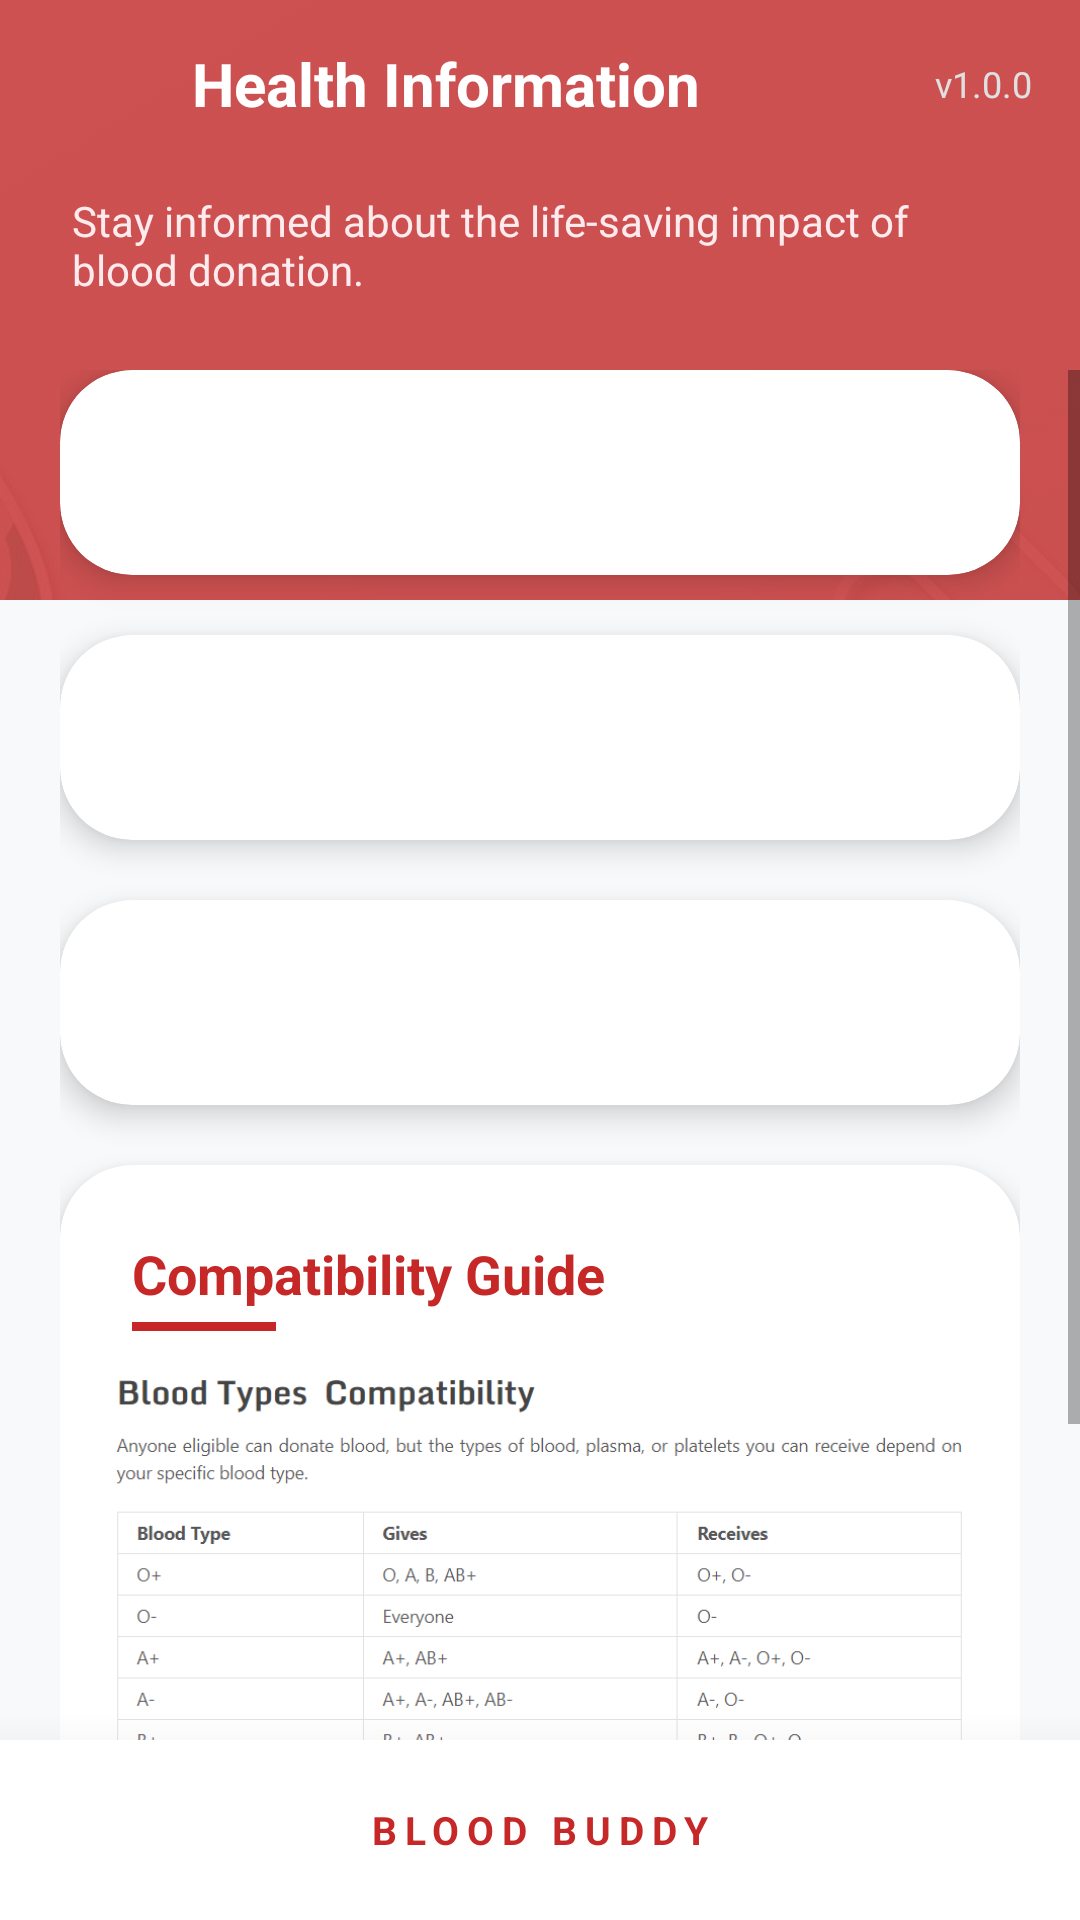

Write the Android layout XML for this screen, with the resource values it uses.
<!-- AndroidManifest.xml: application theme Theme.MyApplication -->
<!-- res/layout/information.xml -->
<?xml version="1.0" encoding="utf-8"?>
<androidx.constraintlayout.widget.ConstraintLayout xmlns:android="http://schemas.android.com/apk/res/android"
    xmlns:app="http://schemas.android.com/apk/res-auto"
    xmlns:tools="http://schemas.android.com/tools"
    android:layout_width="match_parent"
    android:layout_height="match_parent"
    android:background="#F8F9FB">

    
    <View
        android:id="@+id/header_accent"
        android:layout_width="match_parent"
        android:layout_height="200dp"
        android:background="@color/colorPrimary"
        app:layout_constraintTop_toTopOf="parent" />

    
    <ImageView
        android:layout_width="match_parent"
        android:layout_height="200dp"
        android:alpha="0.2"
        android:scaleType="centerCrop"
        android:src="@drawable/login2"
        app:layout_constraintTop_toTopOf="parent" />

    
    <androidx.appcompat.widget.Toolbar
        android:id="@+id/toolbar"
        android:layout_width="match_parent"
        android:layout_height="?attr/actionBarSize"
        app:contentInsetStart="0dp"
        app:layout_constraintTop_toTopOf="parent">

        <RelativeLayout
            android:layout_width="match_parent"
            android:layout_height="match_parent">

            <ImageView
                android:id="@+id/imageView10"
                android:layout_width="48dp"
                android:layout_height="48dp"
                android:layout_centerVertical="true"
                android:layout_marginStart="8dp"
                android:background="?attr/selectableItemBackgroundBorderless"
                android:padding="12dp"
                app:srcCompat="@drawable/baseline_arrow_back_24"
                app:tint="@color/white" />

            <TextView
                android:layout_width="wrap_content"
                android:layout_height="wrap_content"
                android:layout_centerVertical="true"
                android:layout_marginStart="8dp"
                android:layout_toEndOf="@id/imageView10"
                android:text="Health Information"
                android:textColor="@color/white"
                android:textSize="20sp"
                android:textStyle="bold" />

            <TextView
                android:layout_width="wrap_content"
                android:layout_height="wrap_content"
                android:layout_alignParentEnd="true"
                android:layout_centerVertical="true"
                android:layout_marginEnd="16dp"
                android:text="v1.0.0"
                android:textColor="#E0E0E0"
                android:textSize="12sp" />
        </RelativeLayout>
    </androidx.appcompat.widget.Toolbar>

    <TextView
        android:id="@+id/header_subtitle"
        android:layout_width="0dp"
        android:layout_height="wrap_content"
        android:layout_marginHorizontal="24dp"
        android:layout_marginTop="8dp"
        android:text="Stay informed about the life-saving impact of blood donation."
        android:textColor="#FFEBEE"
        android:textSize="14sp"
        app:layout_constraintEnd_toEndOf="parent"
        app:layout_constraintStart_toStartOf="parent"
        app:layout_constraintTop_toBottomOf="@id/toolbar" />

    <ScrollView
        android:layout_width="match_parent"
        android:layout_height="0dp"
        android:layout_marginTop="24dp"
        android:clipToPadding="false"
        android:paddingBottom="32dp"
        app:layout_constraintBottom_toTopOf="@+id/footer_nav"
        app:layout_constraintTop_toBottomOf="@id/header_subtitle">

        <LinearLayout
            android:layout_width="match_parent"
            android:layout_height="wrap_content"
            android:orientation="vertical"
            android:paddingHorizontal="20dp">

            
            <com.google.android.material.card.MaterialCardView
                android:layout_width="match_parent"
                android:layout_height="wrap_content"
                android:layout_marginBottom="20dp"
                app:cardBackgroundColor="@color/white"
                app:cardCornerRadius="24dp"
                app:cardElevation="6dp"
                app:strokeWidth="0dp">

                <LinearLayout
                    android:layout_width="match_parent"
                    android:layout_height="wrap_content"
                    android:orientation="vertical"
                    android:padding="24dp">

                    <TextView
                        android:id="@+id/textView10"
                        android:layout_width="match_parent"
                        android:layout_height="wrap_content"
                        android:lineSpacingExtra="8dp"
                        android:textColor="#1A1A1A"
                        android:textSize="15sp" />
                </LinearLayout>
            </com.google.android.material.card.MaterialCardView>

            
            <com.google.android.material.card.MaterialCardView
                android:layout_width="match_parent"
                android:layout_height="wrap_content"
                android:layout_marginBottom="20dp"
                app:cardBackgroundColor="@color/white"
                app:cardCornerRadius="24dp"
                app:cardElevation="6dp"
                app:strokeWidth="0dp">

                <LinearLayout
                    android:layout_width="match_parent"
                    android:layout_height="wrap_content"
                    android:orientation="vertical"
                    android:padding="24dp">

                    <TextView
                        android:id="@+id/textView8"
                        android:layout_width="match_parent"
                        android:layout_height="wrap_content"
                        android:lineSpacingExtra="8dp"
                        android:textColor="#1A1A1A"
                        android:textSize="15sp" />
                </LinearLayout>
            </com.google.android.material.card.MaterialCardView>

            
            <com.google.android.material.card.MaterialCardView
                android:layout_width="match_parent"
                android:layout_height="wrap_content"
                android:layout_marginBottom="20dp"
                app:cardBackgroundColor="@color/white"
                app:cardCornerRadius="24dp"
                app:cardElevation="6dp"
                app:strokeWidth="0dp">

                <LinearLayout
                    android:layout_width="match_parent"
                    android:layout_height="wrap_content"
                    android:orientation="vertical"
                    android:padding="24dp">

                    <TextView
                        android:id="@+id/textView7"
                        android:layout_width="match_parent"
                        android:layout_height="wrap_content"
                        android:lineSpacingExtra="8dp"
                        android:textColor="#1A1A1A"
                        android:textSize="15sp" />
                </LinearLayout>
            </com.google.android.material.card.MaterialCardView>

            
            <com.google.android.material.card.MaterialCardView
                android:layout_width="match_parent"
                android:layout_height="wrap_content"
                android:layout_marginBottom="20dp"
                app:cardBackgroundColor="@color/white"
                app:cardCornerRadius="24dp"
                app:cardElevation="6dp"
                app:strokeWidth="0dp">

                <LinearLayout
                    android:layout_width="match_parent"
                    android:layout_height="wrap_content"
                    android:orientation="vertical">

                    <TextView
                        android:layout_width="wrap_content"
                        android:layout_height="wrap_content"
                        android:paddingHorizontal="24dp"
                        android:paddingTop="24dp"
                        android:text="Compatibility Guide"
                        android:textColor="@color/colorPrimary"
                        android:textSize="18sp"
                        android:textStyle="bold" />

                    <View
                        android:layout_width="48dp"
                        android:layout_height="3dp"
                        android:layout_marginStart="24dp"
                        android:layout_marginTop="4dp"
                        android:layout_marginBottom="12dp"
                        android:background="@color/colorPrimary" />

                    <ImageView
                        android:id="@+id/imageView4"
                        android:layout_width="match_parent"
                        android:layout_height="wrap_content"
                        android:layout_marginHorizontal="16dp"
                        android:layout_marginBottom="24dp"
                        android:adjustViewBounds="true"
                        android:scaleType="fitCenter"
                        android:src="@drawable/sc" />
                </LinearLayout>
            </com.google.android.material.card.MaterialCardView>

        </LinearLayout>
    </ScrollView>

    
    <com.google.android.material.card.MaterialCardView
        android:id="@+id/footer_nav"
        android:layout_width="match_parent"
        android:layout_height="60dp"
        app:cardCornerRadius="0dp"
        app:cardElevation="24dp"
        app:layout_constraintBottom_toBottomOf="parent">

        <RelativeLayout
            android:layout_width="match_parent"
            android:layout_height="match_parent"
            android:background="@color/white">

            <TextView
                android:layout_width="wrap_content"
                android:layout_height="wrap_content"
                android:layout_centerInParent="true"
                android:letterSpacing="0.2"
                android:text="BLOOD BUDDY"
                android:textColor="@color/colorPrimary"
                android:textSize="13sp"
                android:textStyle="bold" />
        </RelativeLayout>
    </com.google.android.material.card.MaterialCardView>

</androidx.constraintlayout.widget.ConstraintLayout>
<!-- resources referenced by this layout -->
<resources>
  <color name="colorPrimary">#C62828</color>
  <color name="white">#FFFFFFFF</color>
  <!-- drawable login2: jpg bitmap (drawable, 22932 bytes) -->
  <!-- drawable sc: png bitmap (drawable, 28024 bytes) -->
  <style name="Theme.MyApplication" parent="Theme.MaterialComponents.Light.NoActionBar">
          
          <item name="colorPrimary">#C62828</item>
          <item name="colorPrimaryVariant">#8E0000</item>
          <item name="colorOnPrimary">@color/white</item>
  
          
          <item name="colorSecondary">#C62828</item>
          <item name="colorSecondaryVariant">#8E0000</item>
          <item name="colorOnSecondary">@color/white</item>
  
          
          <item name="android:statusBarColor">#C62828</item>
  
          
          <item name="android:spinnerDropDownItemStyle">@style/CustomSpinnerDropDownItemStyle</item>
          <item name="android:spinnerItemStyle">@style/CustomSpinnerItemStyle</item>
      </style>
  <style name="CustomSpinnerDropDownItemStyle" parent="Widget.AppCompat.DropDownItem.Spinner">
          <item name="android:background">#FFFFFF</item>
          <item name="android:textColor">#212121</item>
          <item name="android:padding">12dp</item>
      </style>
  <style name="CustomSpinnerItemStyle" parent="Widget.AppCompat.TextView.SpinnerItem">
          <item name="android:textColor">#212121</item>
          <item name="android:padding">12dp</item>
      </style>
</resources>
